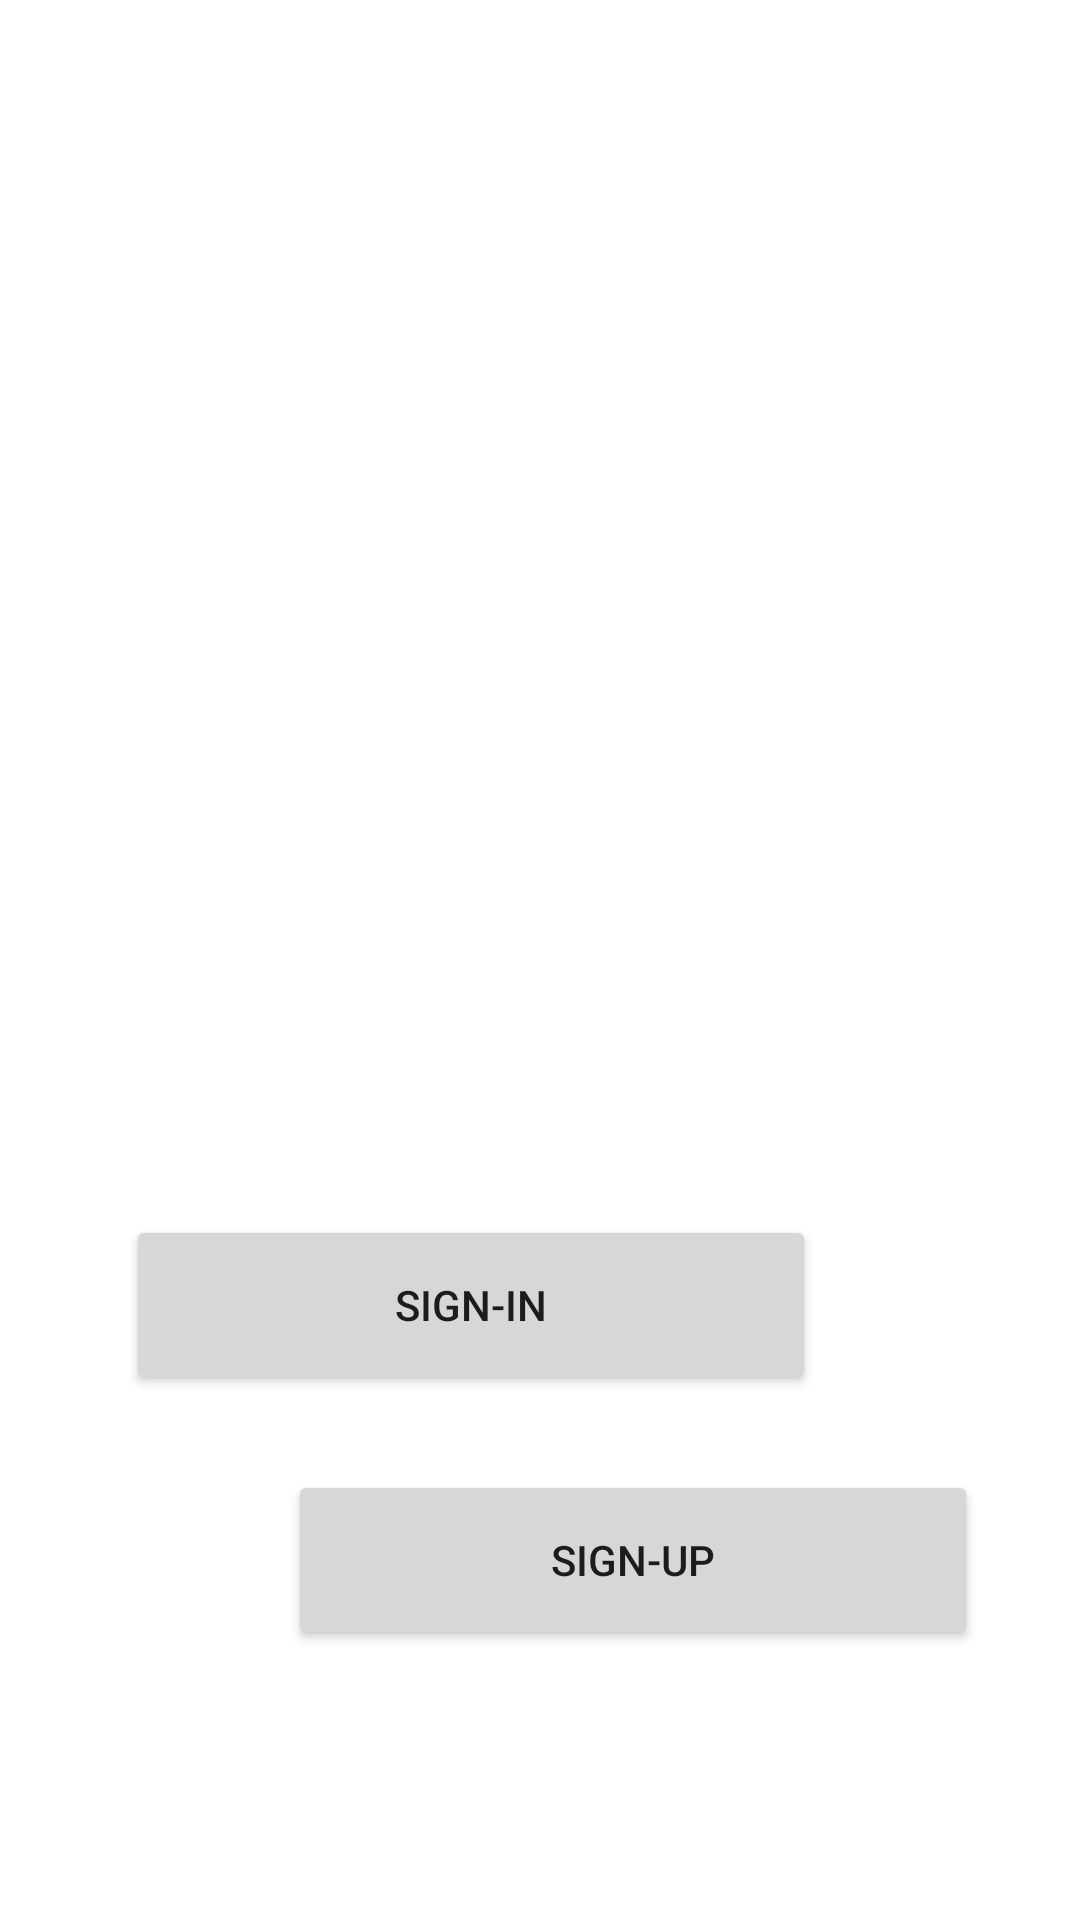

The Android layout XML behind this screen, and the referenced resources:
<!-- AndroidManifest.xml: application theme Theme.SportMeeT2 -->
<!-- res/layout/activity_accueil.xml -->
<?xml version="1.0" encoding="utf-8"?>
<androidx.constraintlayout.widget.ConstraintLayout xmlns:android="http://schemas.android.com/apk/res/android"
    xmlns:app="http://schemas.android.com/apk/res-auto"
    xmlns:tools="http://schemas.android.com/tools"
    android:layout_width="match_parent"
    android:layout_height="match_parent"
    tools:context=".activity_accueil">

    <Button
        android:id="@+id/button2"
        android:layout_width="230dp"
        android:layout_height="60dp"
        android:layout_marginStart="96dp"
        android:layout_marginLeft="96dp"

        android:text="@string/sign_up"
        app:layout_constraintBottom_toBottomOf="parent"
        app:layout_constraintStart_toStartOf="parent"
        app:layout_constraintTop_toTopOf="parent"
        app:layout_constraintVertical_bias="0.845" />

    <Button
        android:id="@+id/button3"
        android:layout_width="230dp"
        android:layout_height="60dp"
        android:layout_marginEnd="88dp"
        android:layout_marginRight="88dp"

        android:text="@string/sign_in"
        app:layout_constraintBottom_toBottomOf="parent"
        app:layout_constraintEnd_toEndOf="parent"
        app:layout_constraintTop_toTopOf="parent"
        app:layout_constraintVertical_bias="0.698" />

</androidx.constraintlayout.widget.ConstraintLayout>
<!-- resources referenced by this layout -->
<resources>
  <string name="sign_in">Sign-in</string>
  <string name="sign_up">Sign-up</string>
  <style name="Theme.SportMeeT2" parent="Theme.MaterialComponents.DayNight.DarkActionBar">
          
          <item name="colorPrimary">@color/purple_500</item>
          <item name="colorPrimaryVariant">@color/purple_700</item>
          <item name="colorOnPrimary">@color/white</item>
          
          <item name="colorSecondary">@color/teal_200</item>
          <item name="colorSecondaryVariant">@color/teal_700</item>
          <item name="colorOnSecondary">@color/black</item>
          
          <item name="android:statusBarColor" tools:targetApi="l">?attr/colorPrimaryVariant</item>
          
      </style>
  <!-- not gathered from this repository: default colours our renderer supplied (Android Studio template values) -->
  <color name="purple_500">#FF6200EE</color>
  <color name="purple_700">#FF3700B3</color>
  <color name="teal_200">#FF03DAC5</color>
  <color name="teal_700">#FF018786</color>
  <color name="black">#FF000000</color>
  <color name="white">#FFFFFFFF</color>
</resources>
